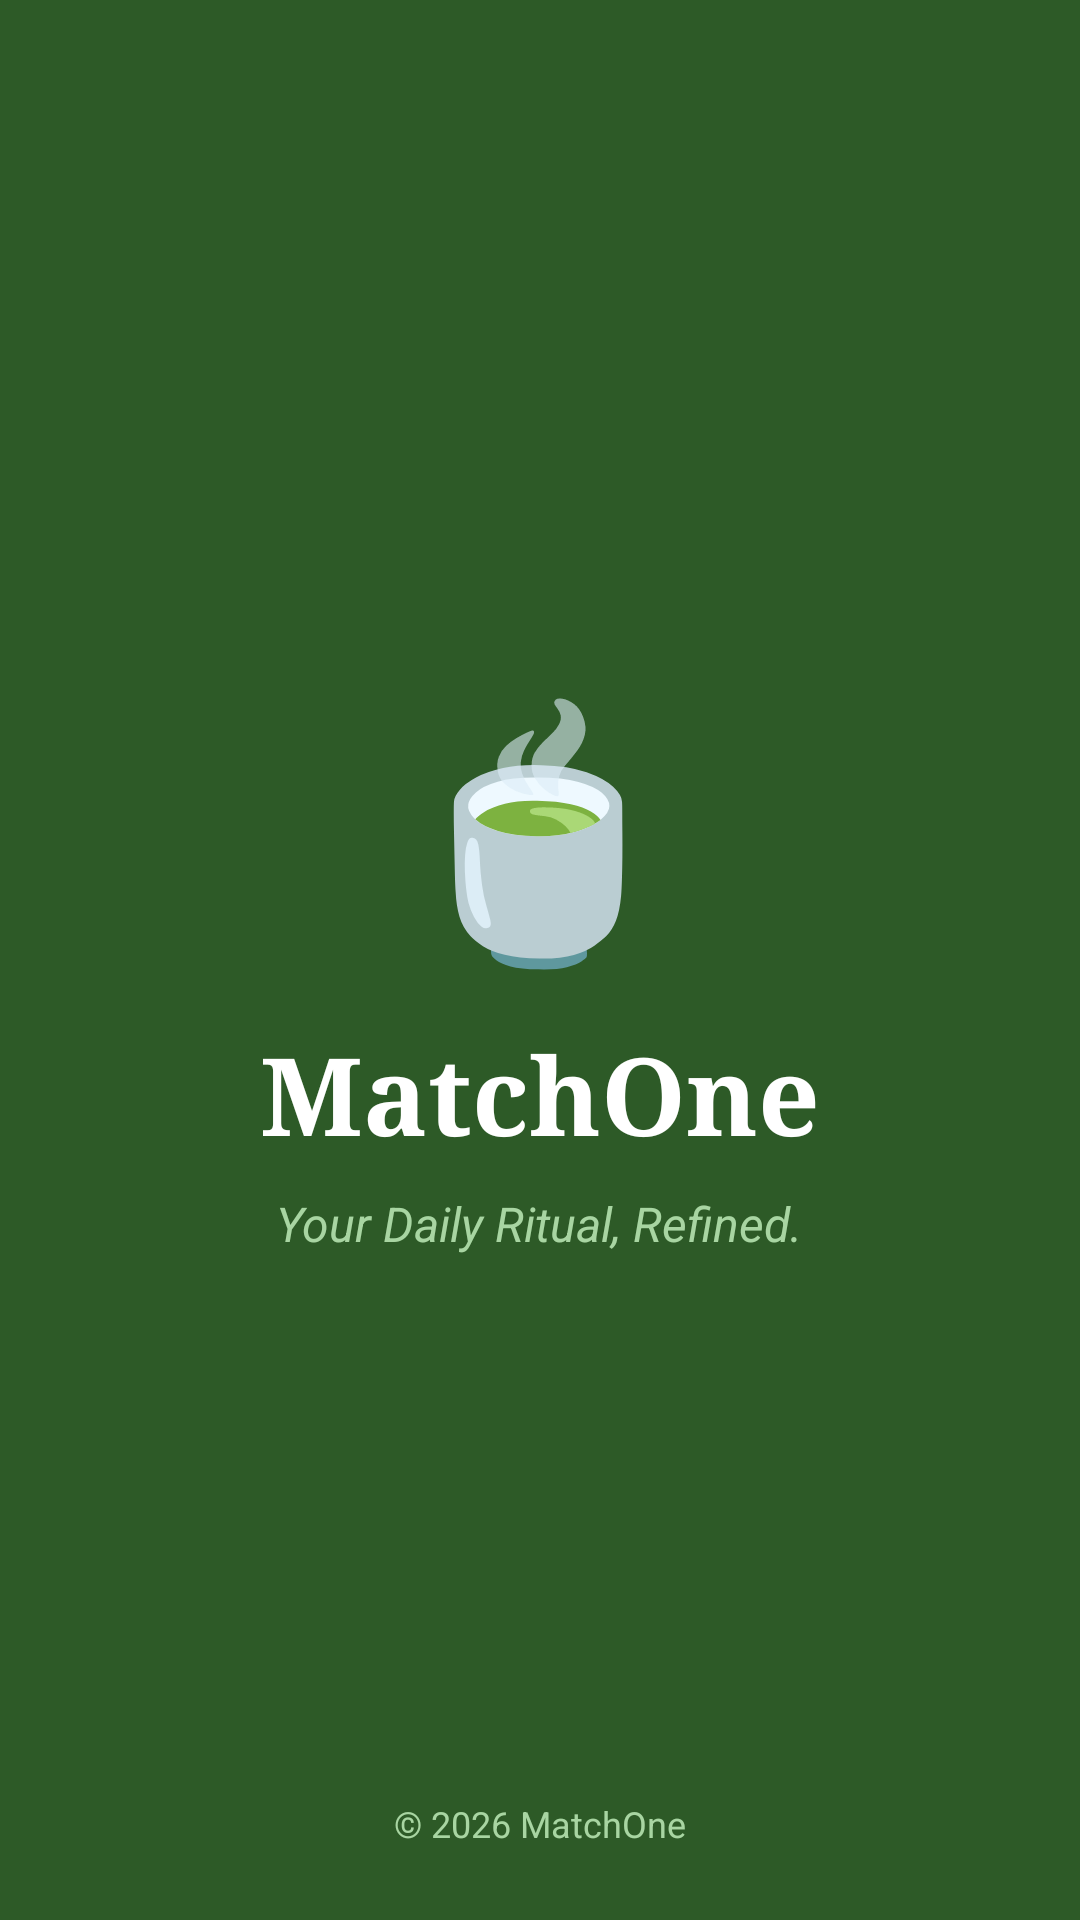

Reconstruct the res/layout file that produces this screen, plus the resources it refers to.
<!-- AndroidManifest.xml: application theme Theme.MatchOne -->
<!-- res/layout/activity_splash.xml -->
<?xml version="1.0" encoding="utf-8"?>
<androidx.constraintlayout.widget.ConstraintLayout
    xmlns:android="http://schemas.android.com/apk/res/android"
    xmlns:app="http://schemas.android.com/apk/res-auto"
    android:layout_width="match_parent"
    android:layout_height="match_parent"
    android:background="#2D5A27">

    <LinearLayout
        android:layout_width="wrap_content"
        android:layout_height="wrap_content"
        android:orientation="vertical"
        android:gravity="center"
        app:layout_constraintTop_toTopOf="parent"
        app:layout_constraintBottom_toBottomOf="parent"
        app:layout_constraintStart_toStartOf="parent"
        app:layout_constraintEnd_toEndOf="parent">

        <TextView
            android:id="@+id/tvSplashLogo"
            android:layout_width="wrap_content"
            android:layout_height="wrap_content"
            android:text="🍵"
            android:textSize="80sp"
            android:gravity="center" />

        <TextView
            android:id="@+id/tvSplashBrand"
            android:layout_width="wrap_content"
            android:layout_height="wrap_content"
            android:text="MatchOne"
            android:textColor="#FFFFFF"
            android:textSize="36sp"
            android:textStyle="bold"
            android:fontFamily="serif"
            android:layout_marginTop="12dp"
            android:gravity="center" />

        <TextView
            android:id="@+id/tvSplashTagline"
            android:layout_width="wrap_content"
            android:layout_height="wrap_content"
            android:text="Your Daily Ritual, Refined."
            android:textColor="#A8D5A2"
            android:textSize="16sp"
            android:textStyle="italic"
            android:layout_marginTop="8dp"
            android:gravity="center" />

    </LinearLayout>

    <TextView
        android:layout_width="wrap_content"
        android:layout_height="wrap_content"
        android:text="© 2026 MatchOne"
        android:textColor="#A8D5A2"
        android:textSize="12sp"
        android:layout_marginBottom="24dp"
        app:layout_constraintBottom_toBottomOf="parent"
        app:layout_constraintStart_toStartOf="parent"
        app:layout_constraintEnd_toEndOf="parent" />

</androidx.constraintlayout.widget.ConstraintLayout>
<!-- resources referenced by this layout -->
<resources>
  <style name="Theme.MatchOne" parent="Base.Theme.MatchOne" />
  <style name="Base.Theme.MatchOne" parent="Theme.Material3.DayNight.NoActionBar">
          
          
  
          
          <item name="android:windowAnimationStyle">@style/ActivityTransition</item>
  
          
          <item name="android:statusBarColor">#37563b</item>
          <item name="android:navigationBarColor">#FFFFFF</item>
          <item name="android:windowTranslucentStatus">false</item>
          <item name="android:windowTranslucentNavigation">false</item>
          <item name="android:windowDrawsSystemBarBackgrounds">true</item>
      </style>
  <style name="ActivityTransition" parent="@android:style/Animation.Activity">
          <item name="android:activityOpenEnterAnimation">@anim/fade_scale_in</item>
          <item name="android:activityOpenExitAnimation">@anim/fade_scale_out</item>
          <item name="android:activityCloseEnterAnimation">@anim/close_enter</item>
          <item name="android:activityCloseExitAnimation">@anim/close_exit</item>
      </style>
</resources>
